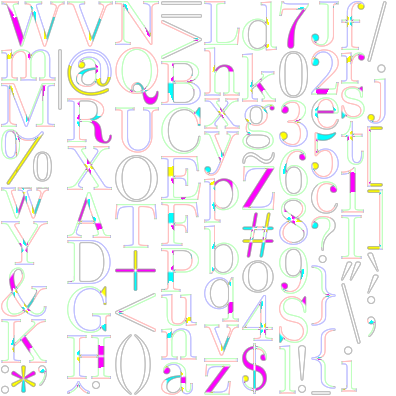

The table this chart was drawn from, first rows:
32, 0.25, 0, 0, 0, 0, 0, 0, 0, 0
33, 0.333, 0.09747, -0.01793, 0.2355, 0.7337, 297.5, 2.5, 306.5, 51.5
34, 0.3521, 0.01495, 0.3541, 0.3371, 0.6762, 340.5, 114.5, 361.5, 135.5
35, 0.5, -0.003116, -0.0812, 0.5031, 0.6398, 241.5, 137.5, 274.5, 184.5
36, 0.4707, 0.03544, -0.07219, 0.4343, 0.7255, 241.5, 1.5, 267.5, 53.5
37, 0.8115, 0.006912, -0.08466, 0.8046, 0.7897, 0.5, 210.5, 52.5, 267.5
38, 0.7778, 0.02842, -0.04426, 0.7494, 0.7381, 0.5, 78.5, 47.5, 129.5
39, 0.2617, 0.03115, 0.3541, 0.2306, 0.6762, 366.5, 101.5, 379.5, 122.5
40, 0.333, 0.02429, -0.1914, 0.3004, 0.7597, 114.5, 0.5, 132.5, 62.5
41, 0.333, 0.03259, -0.1914, 0.3087, 0.7597, 133.5, 0.5, 151.5, 62.5
42, 0.4707, 0.03593, 0.3381, 0.4348, 0.783, 10.5, 2.5, 36.5, 31.5
43, 0.7769, 0.06628, -0.03797, 0.7106, 0.6063, 114.5, 104.5, 156.5, 146.5
44, 0.25, 0.0483, -0.2122, 0.2017, 0.1253, 37.5, 9.5, 47.5, 31.5
45, 0.375, 0.02643, 0.2458, 0.3486, 0.3225, 310.5, 0.5, 331.5, 5.5
46, 0.25, 0.05597, -0.01605, 0.194, 0.122, 91.5, 6.5, 100.5, 15.5
47, 0.2778, -0.02216, -0.1914, 0.3, 0.7597, 366.5, 333.5, 387.5, 395.5
48, 0.5, 0.01965, -0.04029, 0.4799, 0.696, 278.5, 297.5, 308.5, 345.5
49, 0.5, 0.06616, -0.02163, 0.4343, 0.6994, 340.5, 182.5, 364.5, 229.5
50, 0.5, 0.02732, -0.02163, 0.4722, 0.6994, 310.5, 300.5, 339.5, 347.5
51, 0.5, 0.01965, -0.04029, 0.4799, 0.696, 278.5, 248.5, 308.5, 296.5
52, 0.5, 0.00431, -0.01577, 0.4952, 0.7052, 241.5, 54.5, 273.5, 101.5
53, 0.5, 0.02732, -0.04029, 0.4722, 0.696, 310.5, 216.5, 339.5, 264.5
54, 0.5, 0.02014, -0.04029, 0.4803, 0.696, 278.5, 199.5, 308.5, 247.5
55, 0.5, 0.01198, -0.04259, 0.4875, 0.7091, 278.5, 346.5, 309.5, 395.5
56, 0.5, 0.01965, -0.04029, 0.4799, 0.696, 278.5, 150.5, 308.5, 198.5
57, 0.5, 0.01965, -0.04029, 0.4799, 0.696, 278.5, 101.5, 308.5, 149.5
58, 0.2666, 0.06427, -0.02088, 0.2023, 0.4393, 0.5, 1.5, 9.5, 31.5
59, 0.2666, 0.06197, -0.2094, 0.2154, 0.4349, 366.5, 58.5, 376.5, 100.5
60, 0.7769, 0.06628, -0.02263, 0.7106, 0.591, 114.5, 63.5, 156.5, 103.5
61, 0.7769, 0.06628, 0.1461, 0.7106, 0.4222, 160.5, 377.5, 202.5, 395.5
62, 0.7769, 0.06628, -0.02263, 0.7106, 0.591, 160.5, 336.5, 202.5, 376.5
63, 0.4438, 0.0225, -0.01563, 0.4213, 0.7207, 310.5, 132.5, 336.5, 180.5
64, 0.7422, 0.01827, -0.1653, 0.7239, 0.571, 66.5, 299.5, 112.5, 347.5
65, 0.7246, 0.01739, -0.01602, 0.7077, 0.705, 66.5, 157.5, 111.5, 204.5
66, 0.6572, 0.01414, -0.01728, 0.6431, 0.673, 160.5, 290.5, 201.5, 335.5
67, 0.6519, 0.01145, -0.03931, 0.6404, 0.697, 160.5, 241.5, 201.5, 289.5
68, 0.7124, 0.01129, -0.01728, 0.7016, 0.673, 66.5, 111.5, 111.5, 156.5
69, 0.6611, 0.01633, -0.01728, 0.6453, 0.673, 160.5, 195.5, 201.5, 240.5
70, 0.6206, 0.01117, -0.01728, 0.6094, 0.673, 160.5, 149.5, 199.5, 194.5
71, 0.7188, 0.01446, -0.03931, 0.7048, 0.697, 66.5, 62.5, 111.5, 110.5
72, 0.7227, 0.01641, -0.01654, 0.7067, 0.6738, 66.5, 16.5, 111.5, 61.5
73, 0.3594, 0.01143, -0.01654, 0.3489, 0.6738, 340.5, 136.5, 362.5, 181.5
74, 0.4736, 0.01487, -0.04238, 0.4597, 0.6786, 310.5, 348.5, 339.5, 395.5
75, 0.7417, 0.01035, -0.01654, 0.7313, 0.6738, 0.5, 32.5, 47.5, 77.5
76, 0.5938, 0.01332, -0.01654, 0.5809, 0.6738, 203.5, 350.5, 240.5, 395.5
77, 0.8755, 0.01613, -0.01728, 0.8598, 0.673, 0.5, 268.5, 55.5, 313.5
78, 0.7227, 0.01641, -0.01654, 0.7067, 0.6738, 114.5, 350.5, 159.5, 395.5
79, 0.7056, 0.0153, -0.03931, 0.6903, 0.697, 114.5, 193.5, 158.5, 241.5
80, 0.6323, 0.01727, -0.01728, 0.6155, 0.673, 160.5, 103.5, 199.5, 148.5
81, 0.7114, 0.0108, -0.2064, 0.7011, 0.6986, 114.5, 290.5, 159.5, 349.5
82, 0.7363, 0.01534, -0.04312, 0.721, 0.6779, 66.5, 251.5, 112.5, 298.5
83, 0.4917, 0.01599, -0.03931, 0.4762, 0.697, 278.5, 52.5, 308.5, 100.5
84, 0.6899, 0.0154, -0.01728, 0.675, 0.673, 114.5, 147.5, 157.5, 192.5
85, 0.7227, 0.01641, -0.04238, 0.7067, 0.6786, 114.5, 242.5, 159.5, 289.5
86, 0.75, 0.0145, -0.04238, 0.7355, 0.6786, 66.5, 348.5, 113.5, 395.5
87, 1.019, 0.01096, -0.04238, 1.008, 0.6786, 0.5, 348.5, 65.5, 395.5
88, 0.7412, 0.01778, -0.01654, 0.7234, 0.6738, 66.5, 205.5, 112.5, 250.5
89, 0.7646, 0.0144, -0.01654, 0.7507, 0.6738, 0.5, 130.5, 48.5, 175.5
90, 0.5508, 0.01485, -0.01728, 0.5364, 0.673, 241.5, 185.5, 275.5, 230.5
91, 0.333, 0.03635, -0.1914, 0.2971, 0.7597, 366.5, 208.5, 383.5, 270.5
92, 0.2778, -0.02216, -0.1914, 0.3, 0.7597, 340.5, 51.5, 361.5, 113.5
... 34 more rows
